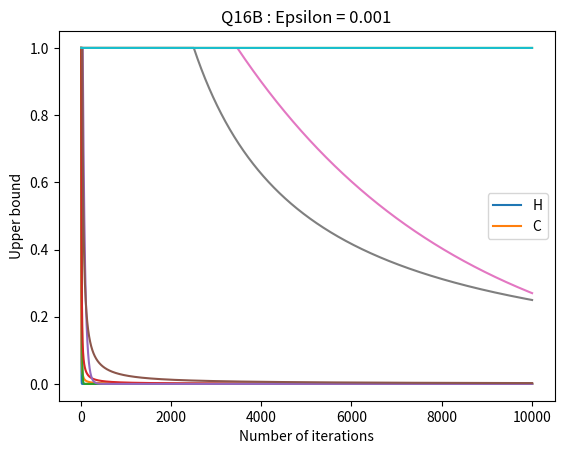

Source code (Python):
import numpy as np
import matplotlib.pyplot as plt
from mpl_toolkits.mplot3d import Axes3D
from scipy.linalg import qr
import math

mean = [0, 0, 0]
cov = np.eye(3)
x_y_z = np.random.multivariate_normal(mean, cov, 50000).T
S_MATRIX = [[0.1, 0, 0], [0, 0.5, 0], [0, 0, 2]]
data = np.random.binomial(1, 0.25, (100000, 1000))
EPSILON = [0.5, 0.25, 0.1, 0.01, 0.001]


def get_orthogonal_matrix(dim):
    H = np.random.randn(dim, dim)
    Q, R = qr(H)
    return Q


def plot_3d(x_y_z):
    '''
    plot points in 3D
    :param x_y_z: the points. numpy array with shape: 3 X num_samples (first dimension for x, y, z
    coordinate)
    '''
    fig = plt.figure()
    ax = fig.add_subplot(111, projection='3d')
    ax.scatter(x_y_z[0], x_y_z[1], x_y_z[2], s=1, marker='.', depthshade=False)
    ax.set_xlim(-5, 5)
    ax.set_ylim(-5, 5)
    ax.set_zlim(-5, 5)
    ax.set_xlabel('x')
    ax.set_ylabel('y')
    ax.set_zlabel('z')


def plot_2d(x_y):
    '''
    plot points in 2D
    :param x_y_z: the points. numpy array with shape: 2 X num_samples (first dimension for x, y
    coordinate)
    '''
    fig = plt.figure()
    ax = fig.add_subplot(111)
    ax.scatter(x_y[0], x_y[1], s=1, marker='.')
    ax.set_xlim(-5, 5)
    ax.set_ylim(-5, 5)
    ax.set_xlabel('x')
    ax.set_ylabel('y')

def get_random_points():
    """
    Task 11
    Using the identity matrix as the covariance matrix to generate random points and then
    plot them
    :return:
    """

    plot_3d(x_y_z)
    plt.title("Q11 : Random 3D points using the identity matrix")
    # plt.savefig("Q11.pdf")
    plt.show()

# get_random_points()


def transform_the_data():
    """
    Task 12
    Transform the data with the given matrix
    """

    new_matrix = np.dot(S_MATRIX, x_y_z)
    plot_3d(new_matrix)
    plt.title("Q12 : Transform random 3D points with the covariance matrix named S")
    # plt.savefig("Q12.pdf")
    plt.show()

    # Numerically
    print(np.cov(new_matrix))

    print("\n")

    # Analytically
    print(np.dot(S_MATRIX, np.transpose(S_MATRIX)))

# transform_the_data()


def multiply_orthogonal():
    """
    Task 13
    :return:
    """

    matrix_orthogonal = get_orthogonal_matrix(3)

    new_matrix = np.dot(matrix_orthogonal, S_MATRIX)
    print(np.dot(new_matrix, new_matrix.T))

    plot_3d(np.dot(matrix_orthogonal, np.dot(S_MATRIX, x_y_z)))
    plt.title("Q13 : Multiply by orthogonal matrix")
    # plt.savefig("Q13.pdf")
    plt.show()

# multiply_orthogonal()

def marginal_gaussian():
    """
    Task 14
    :return:
    """

    matrix_orthogonal = get_orthogonal_matrix(3)
    plot_2d(np.dot(matrix_orthogonal, np.dot(S_MATRIX, x_y_z)))
    plt.title("Q14 : Marginal gaussian")
    # plt.savefig("Q14.pdf")
    plt.show()

# marginal_gaussian()


def distribution_gaussian():
    """
    Task 15
    :return:
    """

    good_data = np.where((-0.4 < x_y_z[2]) & (x_y_z[2] < 0.1))
    selection_final = x_y_z[0 : 2, good_data]
    plot_2d(selection_final)
    plt.title("Q15 : Distributin Gaussian")
    # plt.savefig("Q15.pdf")
    plt.show()

# distribution_gaussian()


def task16_a():
    """
    Task 16a
    :return:
    """

    for i in range(5):

        x = [j for j in range(1, 1001)]
        y = [sum(data[i, :val_x])/ val_x for val_x in x]
        plt.plot(x, y)

    plt.title("Q16A : Estimate average as a function of m")
    plt.xlabel("Number of iterations")
    plt.ylabel("Upper bound")
    plt.legend(["1st sequence", "2nd sequence", "3rd sequence", "4th sequence", "5th sequence"])
    # plt.savefig("Q16A.pdf")
    plt.show()

# task16_a()


def task16_b():
    """
    task 16b
    :return:
    """

    for epsilon in EPSILON:

        x = [i for i in range(1, 10010)]
        y_H = [min(2*math.exp((-2*j*(epsilon**2))), 1) for j in x]
        y_C = [min((1/(4*k*(epsilon**2))), 1) for k in x]

        plt.plot(x, y_H)
        plt.plot(x, y_C)
        plt.title("Q16B : Epsilon = " + str(epsilon))
        plt.xlabel("Number of iterations")
        plt.ylabel("Upper bound")
        plt.legend(["H", "C"])
        # plt.savefig("Q16B" + str(epsilon) + ".pdf")
        plt.show()

task16_b()